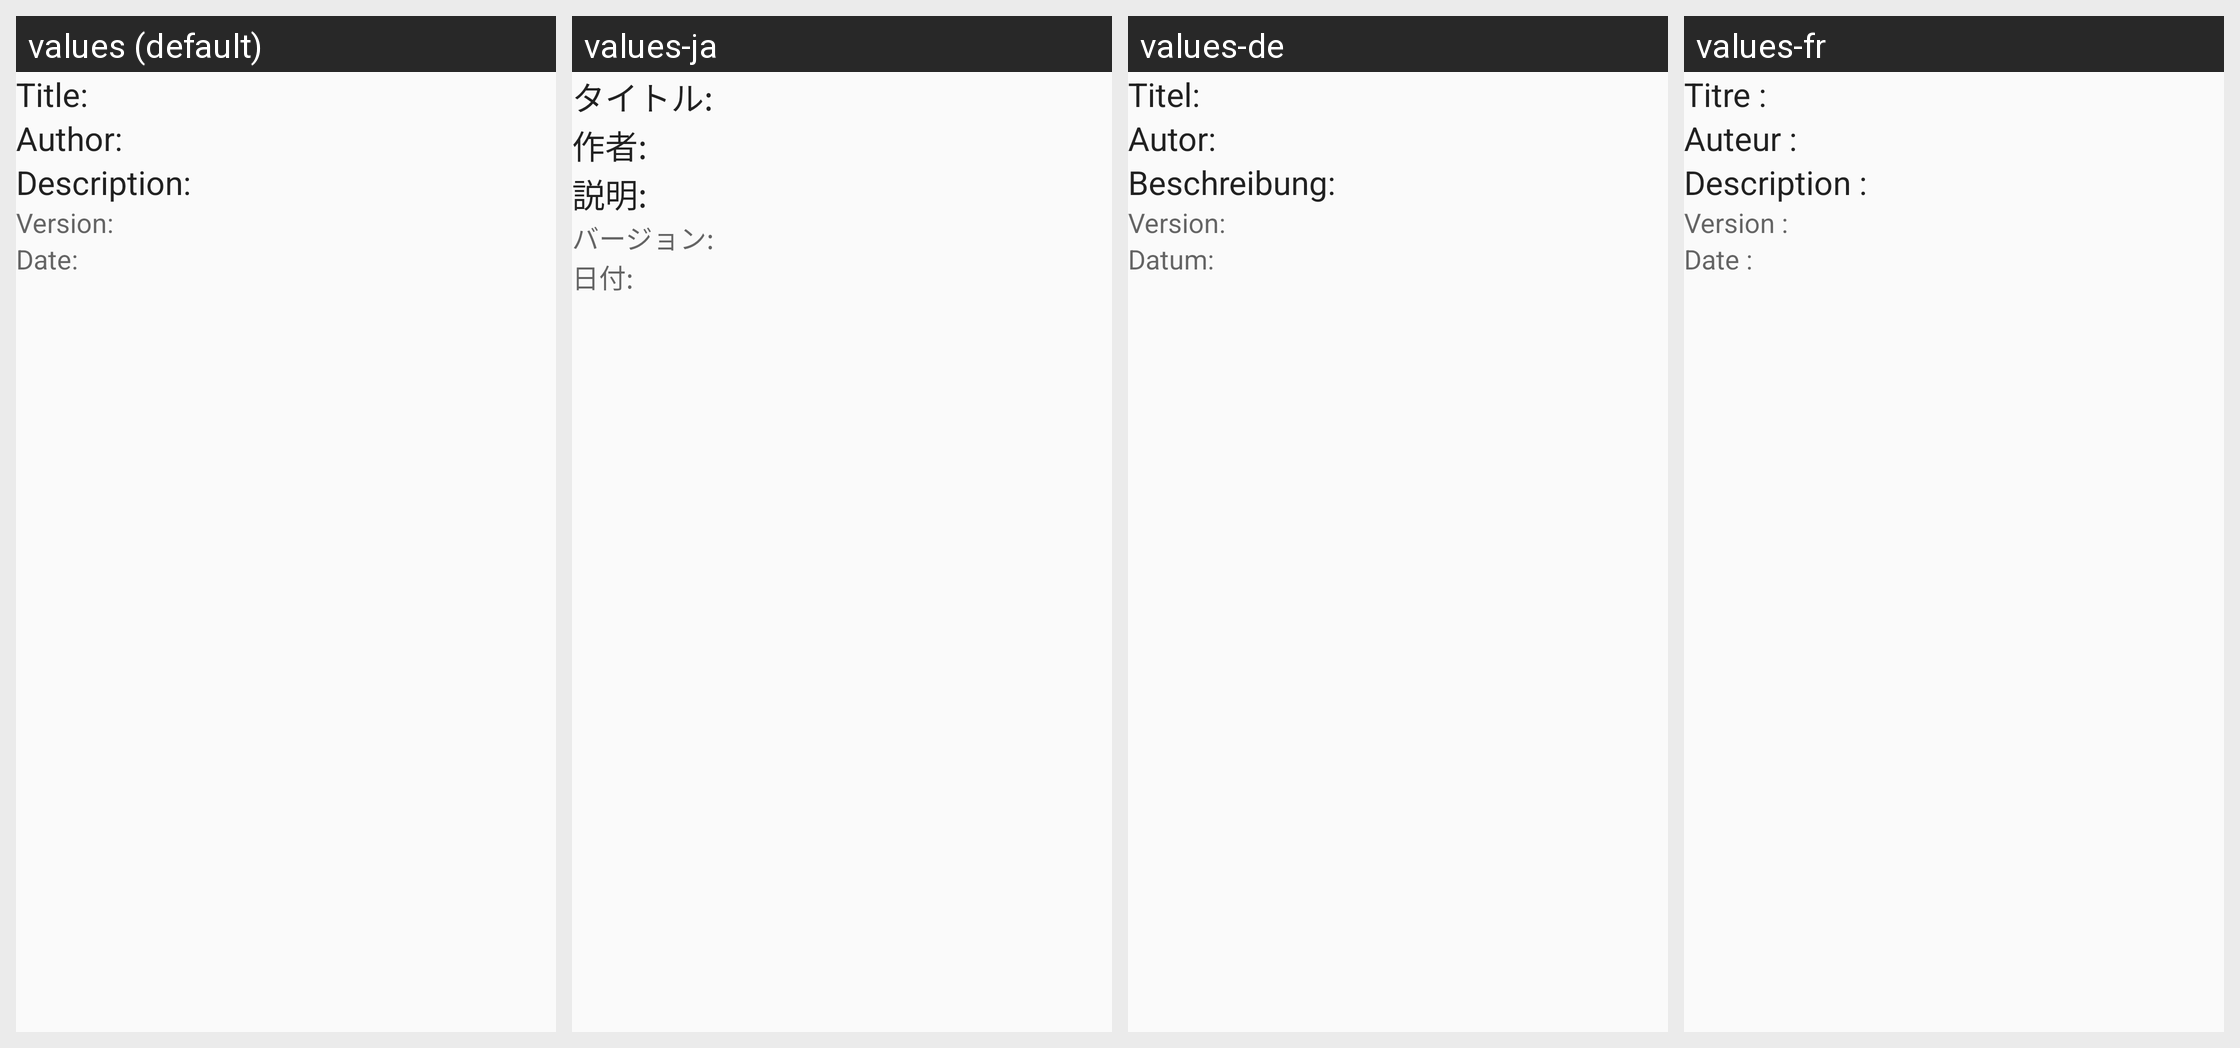

This grid shows one Android layout under several languages. Give, for every string resource on the screen, its name, the default text and each shown locale's text.
Android screen res/layout/entry_list.xml rendered under 4 locales, left to right: values (default), values-ja, values-de, values-fr. Device: Nexus 5 (rendered at 1080×1920; each locale shown at half size, 540×960, under a caption strip naming it); theme AppTheme.
Other locales in the repository, not shown: values-ru.
Strings drawn on this screen, with the default value and each locale's value (text and hints the layout hard-codes, and strings that could not be matched under every locale, appear in the picture but are not listed):

cal_title
  values: Title:
  values-ja: タイトル:
  values-de: Titel:
  values-fr: Titre :

cal_author
  values: Author:
  values-ja: 作者:
  values-de: Autor:
  values-fr: Auteur :

cal_description
  values: Description:
  values-ja: 説明:
  values-de: Beschreibung:
  values-fr: Description :

cal_version
  values: Version:
  values-ja: バージョン:
  values-de: Version:
  values-fr: Version :

cal_date
  values: Date:
  values-ja: 日付:
  values-de: Datum:
  values-fr: Date :
